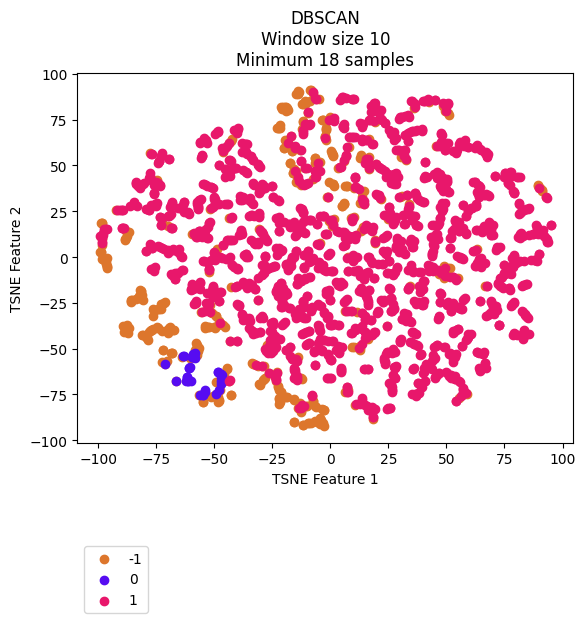

The data file committed next to this chart (first rows):
vehicle, ride, cluster, TSNE_f1, TSNE_f2
Vehicle_1, events_4595074, 0, -61.34, -67.88
Vehicle_1, events_4596154, 0, -61.62, -65.24
Vehicle_1, events_4613800, 0, -60.09, -67.9
Vehicle_1, events_4615977, 0, -60.8, -60.45
Vehicle_1, events_4617067, -1, -70.57, -40.39
Vehicle_1, events_4635057, -1, -87.79, -41.08
Vehicle_1, events_4635736, 0, -54.78, -74.96
Vehicle_1, events_4636811, -1, -69.45, -38.68
Vehicle_1, events_4637203, 0, -58.26, -55.3
Vehicle_1, events_4637536, 0, -56.09, -75.23
Vehicle_1, events_4653595, -1, -70.16, -41.28
Vehicle_1, events_4654690, 1, -43.17, -67.31
Vehicle_1, events_4656079, -1, -71.28, -58.49
Vehicle_1, events_4656440, 1, 83.36, -1.947
Vehicle_1, events_4673501, 0, -59.49, -54.52
Vehicle_1, events_4674841, -1, -79.24, -44.08
Vehicle_1, events_4675138, 0, -62.4, -67.78
Vehicle_1, events_4695799, 0, -46.79, -64.25
Vehicle_1, events_4697405, 0, -47.21, -69.11
Vehicle_1, events_4697940, -1, -74.66, -38.09
Vehicle_1, events_4698272, -1, -80.6, -42.66
Vehicle_1, events_4718376, -1, -77.36, -40.02
Vehicle_1, events_4722712, -1, -49.32, -74.75
Vehicle_1, events_4744452, 1, -43.67, -67.72
Vehicle_1, events_4765946, 0, -54.7, -75.36
Vehicle_1, events_4768346, 1, 13.49, -30.49
Vehicle_1, events_4769562, 0, -54.08, -73.81
Vehicle_1, events_4770262, -1, -51.37, -76.14
Vehicle_1, events_4792086, -1, -45.68, -67.69
Vehicle_1, events_4793264, -1, -72.53, -57.57
Vehicle_1, events_4793684, -1, -88.74, -41.1
Vehicle_1, events_4810071, -1, -50.81, -75.86
Vehicle_1, events_4811705, 0, -46.82, -67.78
Vehicle_1, events_4813043, -1, -54.78, -79.1
Vehicle_1, events_4853176, -1, -87.42, -41.38
Vehicle_1, events_4856335, -1, -49.37, -32
Vehicle_1, events_4857010, -1, -43.6, -67.85
Vehicle_1, events_4858154, -1, -70.21, -39.86
Vehicle_1, events_4858835, -1, -70.56, -56.56
Vehicle_1, events_4878783, 0, -47.06, -65.63
Vehicle_1, events_4883779, 0, -59.78, -54.69
Vehicle_1, events_4885327, -1, 30.62, 54.8
Vehicle_1, events_4885992, -1, -49.4, -32.18
Vehicle_1, events_4886235, -1, -54.83, -78.95
Vehicle_1, events_4886994, 1, -19.43, -35.2
Vehicle_1, events_4913081, 0, -61.5, -67.68
Vehicle_1, events_4914311, 0, -58.65, -53.59
Vehicle_1, events_4914734, 0, -58.26, -52.26
Vehicle_1, events_4915035, 1, 28.32, 58.51
Vehicle_1, events_4939965, 0, -47.25, -63.85
Vehicle_1, events_4941555, -1, -71.26, -58
Vehicle_1, events_4941998, -1, -78.73, -45.18
Vehicle_1, events_4942202, -1, -76.34, -39.26
Vehicle_1, events_4942422, -1, -87.76, -37.99
Vehicle_1, events_4964829, 0, -61.62, -65.39
Vehicle_1, events_4967282, 1, -9.555, 40.6
Vehicle_1, events_4967949, 1, 14.3, 29.23
Vehicle_1, events_4989537, -1, -66.43, -67.89
Vehicle_1, events_4991921, 0, -47.07, -67.76
Vehicle_1, events_4993778, 1, 39.04, 30.51
... 2,111 more rows
